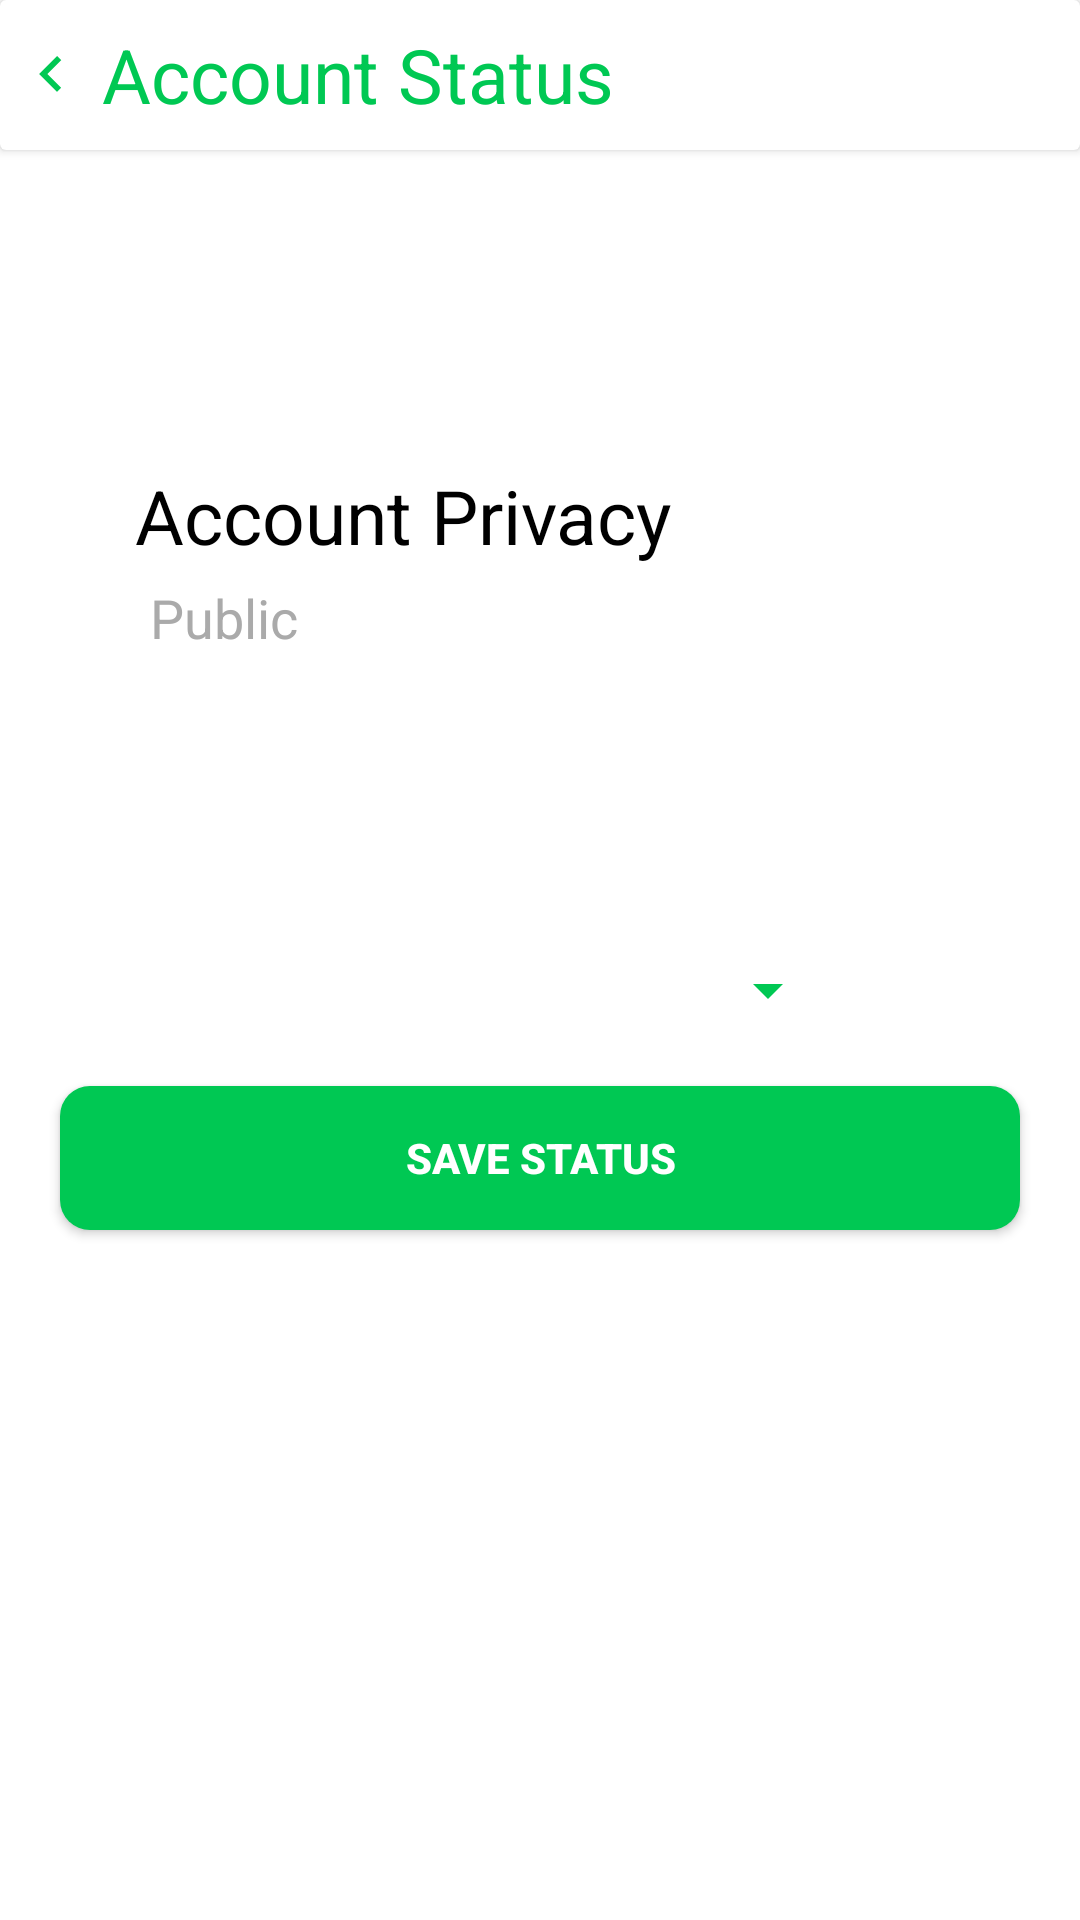

Layout XML and referenced resources for this Android screen:
<!-- AndroidManifest.xml: activity theme Theme.AppCompat.DayNight.NoActionBar -->
<!-- res/layout/activity_privacy.xml -->
<?xml version="1.0" encoding="utf-8"?>
<LinearLayout xmlns:android="http://schemas.android.com/apk/res/android"
    xmlns:app="http://schemas.android.com/apk/res-auto"
    xmlns:tools="http://schemas.android.com/tools"
    android:layout_width="match_parent"
    android:layout_height="match_parent"
    android:orientation="vertical"
    android:background="@android:color/white"
    tools:context=".PrivacyActivity">

    <androidx.cardview.widget.CardView
        android:layout_width="match_parent"
        android:layout_height="50dp"
        app:cardBackgroundColor="@android:color/white"
        android:layout_marginBottom="100dp">

        <TextView
            android:layout_width="wrap_content"
            android:layout_height="wrap_content"
            android:text="Account Status"
            android:textColor="@color/greenPrimary"
            android:textSize="25sp"
            android:layout_gravity="center_vertical"
            android:padding="5dp"
            android:drawableStart="@drawable/ic_baseline_keyboard_arrow_left_24"
            android:paddingStart="5dp"
            android:drawablePadding="5dp"
            android:drawableLeft="@drawable/ic_baseline_keyboard_arrow_left_24"
            android:paddingLeft="5dp" />


    </androidx.cardview.widget.CardView>


    <TextView
        android:layout_width="match_parent"
        android:layout_height="wrap_content"
        android:text="Account Privacy"
        android:textSize="25sp"
        android:textColor="@android:color/black"
        android:layout_marginStart="40dp"
        android:padding="5dp"
        android:layout_marginLeft="40dp" />

    <TextView
        android:layout_width="match_parent"
        android:layout_height="wrap_content"
        android:text="Public"
        android:textSize="18sp"
        android:layout_marginLeft="10dp"
        android:id="@+id/tv_status"
        android:textColor="@android:color/darker_gray"
        android:layout_marginStart="50dp"/>





        <Spinner
            android:layout_width="200dp"
            android:layout_height="wrap_content"
            android:id="@+id/spinner"
            android:layout_marginTop="100dp"
            android:backgroundTint="@color/greenPrimary"
            android:layout_gravity="center"
            />





    <Button
        android:layout_width="match_parent"
        android:layout_height="wrap_content"
        android:text="Save Status"
        android:id="@+id/btn_privacy"
        android:textColor="@android:color/white"
        android:background="@drawable/button_back"
        android:layout_margin="20dp"
        android:textStyle="bold"
        />
</LinearLayout>
<!-- resources referenced by this layout -->
<resources>
  <color name="greenPrimary">#00c853</color>
  <!-- drawable button_back (drawable-v24) -->
  <?xml version="1.0" encoding="utf-8"?>
  <shape xmlns:android="http://schemas.android.com/apk/res/android">
  
      <solid android:color="@color/greenPrimary"/>
      <corners android:radius="10dp"/>
  </shape>
  <!-- drawable ic_baseline_keyboard_arrow_left_24 (drawable-v24) -->
  <vector xmlns:android="http://schemas.android.com/apk/res/android"
      android:width="24dp"
      android:height="24dp"
      android:viewportWidth="24"
      android:viewportHeight="24"
      >
    <path
        android:fillColor="@color/greenPrimary"
        android:pathData="M15.41,16.59L10.83,12l4.58,-4.59L14,6l-6,6 6,6 1.41,-1.41z"/>
  </vector>
</resources>
